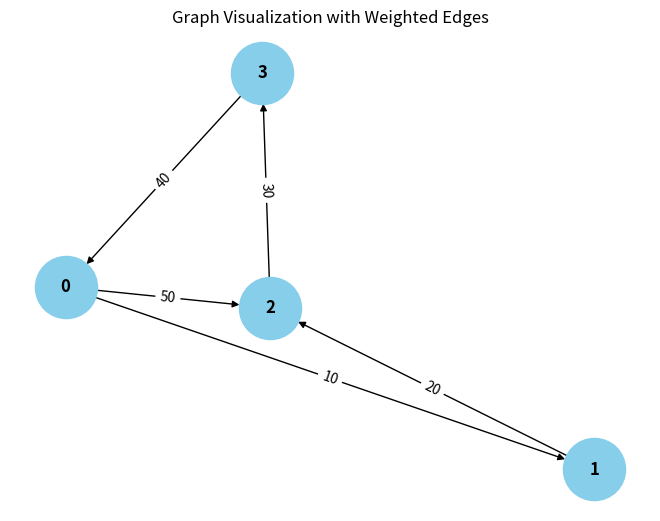

The matplotlib source for this figure:
from collections import defaultdict

# ---------------------------
# WeightedGraph Class
# ---------------------------
class WeightedGraph:
    def __init__(self, vertices):
        self.vertices = vertices
        self.adj_list = {i: [] for i in range(vertices)}  # Adjacency list for the graph
        self.edges = []  # List to store the edges (u, v, weight)

    def add_edge(self, u, v, weight):
        """Add a single edge to the graph."""
        if (u, v, weight) not in self.edges:
            self.edges.append((u, v, weight))
            self.adj_list[u].append((v, weight))

    def add_multiple_edges(self, edges):
        """Add multiple edges at once."""
        for u, v, weight in edges:
            self.add_edge(u, v, weight)

    def get_edges(self):
        """Return all edges in the graph."""
        return self.edges

    def print_edges(self):
        """Print the edges of the graph."""
        print("Edges in the graph:")
        for u, v, weight in self.edges:
            print(f"{u} -> {v} (Weight: {weight})")

    def print_adj_list(self):
        """Print the adjacency list of the graph."""
        print("Adjacency List of the graph:")
        for u in self.adj_list:
            print(f"{u} -> {self.adj_list[u]}")

    def is_cyclic_directed(self):
        """Detect if there is a cycle in a directed graph using DFS."""
        visited = [False] * self.vertices
        rec_stack = [False] * self.vertices

        def dfs(v):
            visited[v] = True
            rec_stack[v] = True
            for neighbor, _ in self.adj_list[v]:
                if not visited[neighbor] and dfs(neighbor):
                    return True
                elif rec_stack[neighbor]:
                    return True
            rec_stack[v] = False
            return False

        for node in range(self.vertices):
            if not visited[node]:
                if dfs(node):
                    return True
        return False

    def is_cyclic_undirected(self):
        """Detect if there is a cycle in an undirected graph using DFS."""
        visited = [False] * self.vertices

        def dfs(v, parent):
            visited[v] = True
            for neighbor, _ in self.adj_list[v]:
                if not visited[neighbor]:
                    if dfs(neighbor, v):
                        return True
                elif parent != neighbor:
                    return True
            return False

        for node in range(self.vertices):
            if not visited[node]:
                if dfs(node, -1):
                    return True
        return False

    def is_negative_cycle(self):
        """Detect if there is a negative cycle using Bellman-Ford."""
        dist = [float("inf")] * self.vertices
        dist[0] = 0  # Start from node 0

        for _ in range(self.vertices - 1):
            for u, v, weight in self.edges:
                if dist[u] != float("inf") and dist[u] + weight < dist[v]:
                    dist[v] = dist[u] + weight

        for u, v, weight in self.edges:
            if dist[u] != float("inf") and dist[u] + weight < dist[v]:
                return True  # Negative cycle detected
        return False

    def reset_graph(self):
        """Reset the graph to its empty state."""
        self.edges = []  # Clear all edges
        self.adj_list = {i: [] for i in range(self.vertices)}  # Reset adjacency list for each vertex

    def union(self, v):
        """Union-find helper function."""
        root_u = self.find_parent(parent, u)
        root_v = self.find_parent(parent, v)
        if root_u != root_v:
            parent[root_u] = root_v

    def find_parent(self, parent, v):
        """Find the root of the node using path compression."""
        if parent[v] == -1:
            return v
        parent[v] = self.find_parent(parent, parent[v])
        return parent[v]

    def is_cyclic_undirected_union_find(self):
        """Detect cycles in an undirected graph using Union-Find."""
        parent = [-1] * self.vertices

        for u, v, _ in self.edges:
            x = self.find_parent(parent, u)
            y = self.find_parent(parent, v)

            if x == y:
                return True
            self.union(parent, x, y)
        return False

    # ---------------------------
    # Helper functions for testing
    # ---------------------------

    def reset_graph_helper(self):
        """Reset the graph to an empty state for testing."""
        self.edges = []
        self.adj_list = defaultdict(list)

    def get_edges_helper(self):
        """Return all edges for testing."""
        return self.edges

    def add_multiple_edges_helper(self, edges):
        """Add multiple edges for testing."""
        for edge in edges:
            self.add_edge(*edge)

# ---------------------------
# Helper Class for Cycle Test Results
# ---------------------------
class CycleDetectionResults:
    def __init__(self):
        self.directed_cycle_detected = False
        self.undirected_cycle_detected = False
        self.negative_cycle_detected = False

# ---------------------------
# Additional Functionalities
# ---------------------------

class GraphRenderer:
    def __init__(self, graph):
        """Initialize the renderer for visualizing the graph."""
        self.graph = graph

    def render_edges(self):
        """Render the edges of the graph."""
        print("\nRendering edges of the graph:")
        for u, v, weight in self.graph.get_edges():
            print(f"{u} -> {v} (Weight: {weight})")

    def render_adj_list(self):
        """Render the adjacency list of the graph."""
        print("\nRendering adjacency list:")
        self.graph.print_adj_list()

    def render_summary(self):
        """Render a summary of the graph."""
        print("\nGraph summary:")
        print(f"Total vertices: {self.graph.vertices}")
        print(f"Total edges: {len(self.graph.get_edges())}")
        print(f"Is cyclic (directed): {self.graph.is_cyclic_directed()}")
        print(f"Is cyclic (undirected): {self.graph.is_cyclic_undirected()}")
        print(f"Has negative cycle: {self.graph.is_negative_cycle()}")

import matplotlib.pyplot as plt
import networkx as nx

class WeightedGraphVisualization:
    def __init__(self, graph):
        """Initialize the visualization of weighted graph."""
        self.graph = graph

    def visualize(self):
        """Visualize the graph with weighted edges using networkx and matplotlib."""
        G = nx.DiGraph()  # Using DiGraph for directed graph visualization

        # Add edges to the networkx graph
        for u, v, weight in self.graph.get_edges():
            G.add_edge(u, v, weight=weight)

        # Draw the graph
        pos = nx.spring_layout(G)  # Layout for node positioning
        edge_labels = nx.get_edge_attributes(G, 'weight')

        # Draw nodes, edges, and labels
        nx.draw(G, pos, with_labels=True, node_color='skyblue', node_size=2000, font_size=12, font_weight='bold')
        nx.draw_networkx_edge_labels(G, pos, edge_labels=edge_labels)

        # Display the plot
        plt.title("Graph Visualization with Weighted Edges")
        plt.show()


# ---------------------------
# Main Program
# ---------------------------

class WeightedGraphHandler:
    def __init__(self, vertices):
        """Initialize the graph handler."""
        self.graph = WeightedGraph(vertices)
        self.renderer = GraphRenderer(self.graph)
        self.visualizer = WeightedGraphVisualization(self.graph)

    def add_edges(self, edges):
        """Add edges to the graph."""
        for edge in edges:
            self.graph.add_edge(*edge)

    def render_graph(self):
        """Render the graph using the renderer."""
        self.renderer.render_edges()
        self.renderer.render_adj_list()

    def visualize_graph(self):
        """Visualize the graph using the visualizer."""
        self.visualizer.visualize()

    def cycle_detection_summary(self):
        """Print the cycle detection summary."""
        print("\nCycle detection summary:")
        print(f"Directed cycle detected: {self.graph.is_cyclic_directed()}")
        print(f"Undirected cycle detected: {self.graph.is_cyclic_undirected()}")
        print(f"Negative cycle detected: {self.graph.is_negative_cycle()}")

# ---------------------------
# Extended Graph Operations
# ---------------------------

class GraphCycleAnalysis:
    def __init__(self, graph):
        """Initialize cycle analysis on the graph."""
        self.graph = graph
        self.results = CycleDetectionResults()

    def analyze_cycles(self):
        """Analyze different types of cycles in the graph."""
        self.results.directed_cycle_detected = self.graph.is_cyclic_directed()
        self.results.undirected_cycle_detected = self.graph.is_cyclic_undirected()
        self.results.negative_cycle_detected = self.graph.is_negative_cycle()

    def print_analysis(self):
        """Print the analysis results."""
        print(f"Directed cycle detected: {self.results.directed_cycle_detected}")
        print(f"Undirected cycle detected: {self.results.undirected_cycle_detected}")
        print(f"Negative cycle detected: {self.results.negative_cycle_detected}")

# ---------------------------
# Main Function
# ---------------------------

if __name__ == "__main__":
    # Create a graph with 4 vertices (0, 1, 2, 3)
    graph_handler = WeightedGraphHandler(4)

    # Add some sample edges (u, v, weight)
    edges = [
        (0, 1, 10),  # Edge from 0 to 1 with weight 10
        (1, 2, 20),  # Edge from 1 to 2 with weight 20
        (2, 3, 30),  # Edge from 2 to 3 with weight 30
        (3, 0, 40),  # Edge from 3 to 0 with weight 40 (creates a directed cycle: 0 -> 1 -> 2 -> 3 -> 0)
        (0, 2, 50)  # Edge from 0 to 2 with weight 50
    ]

    # Add edges to the graph
    graph_handler.add_edges(edges)

    # Render the graph's edges and adjacency list
    graph_handler.render_graph()

    # Visualize the graph
    graph_handler.visualize_graph()

    # Detect and print the cycle results
    graph_handler.cycle_detection_summary()

    # Analyze cycles in detail
    cycle_analysis = GraphCycleAnalysis(graph_handler.graph)
    cycle_analysis.analyze_cycles()
    cycle_analysis.print_analysis()
